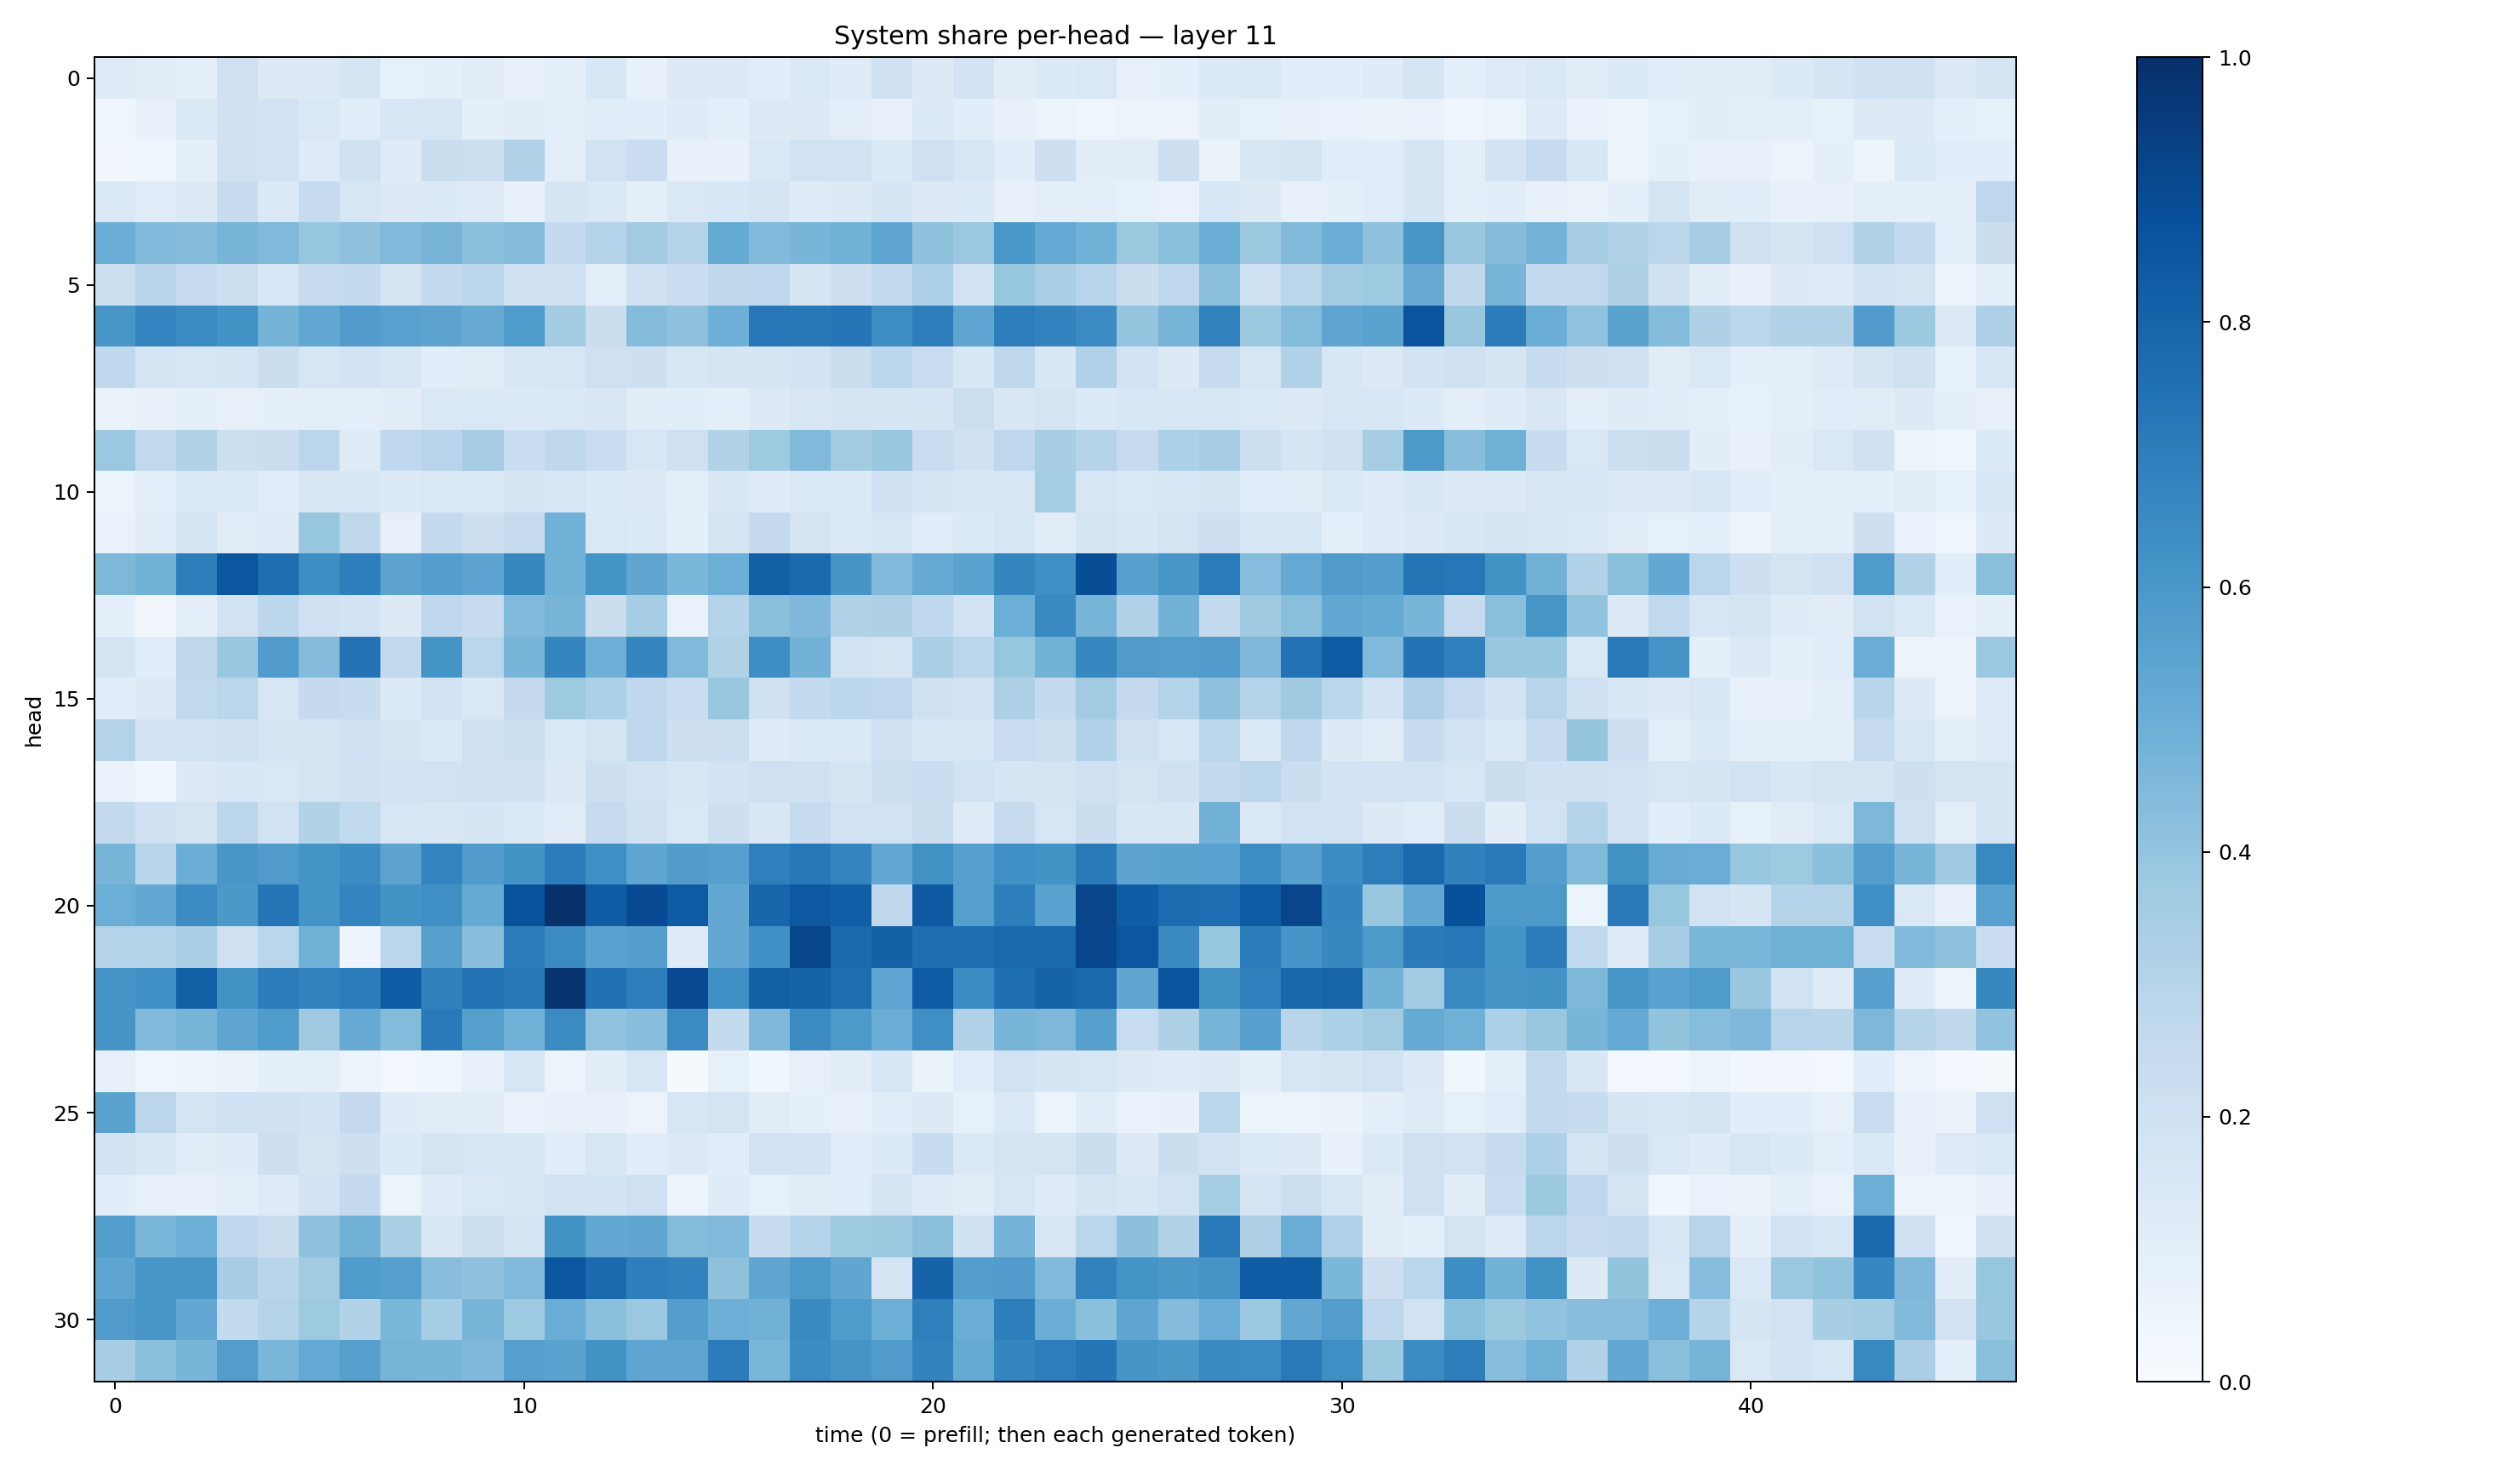

Source data for this figure (header and first rows):
0.12139713, 0.10181745, 0.088035025, 0.20562086, 0.12712808, 0.12904006, 0.16681941, 0.08305712, 0.08832717, 0.10985877, 0.07299015, 0.08848109, 0.15259686, 0.07608371, 0.12981492, 0.13163629, 0.10662866, 0.14448977, 0.11968136, 0.19790205, 0.1251746, 0.18128252, 0.10473693, 0.13542746
0.03909, 0.07224, 0.1421, 0.1989, 0.1833, 0.1413, 0.1075, 0.1612, 0.1568, 0.1011, 0.1022, 0.09849, 0.1134, 0.1082, 0.12, 0.08895, 0.1264, 0.132, 0.09514, 0.07474, 0.1362, 0.1091, 0.07789, 0.06144
0.03311, 0.04165, 0.09167, 0.1965, 0.1912, 0.1205, 0.1955, 0.1178, 0.2191, 0.2158, 0.3111, 0.0956, 0.1903, 0.2289, 0.07171, 0.07582, 0.1464, 0.1951, 0.1896, 0.1366, 0.2066, 0.1573, 0.1078, 0.2142
0.1465, 0.1161, 0.1282, 0.239, 0.1376, 0.2484, 0.1634, 0.1278, 0.136, 0.1192, 0.07408, 0.1694, 0.1413, 0.09723, 0.1428, 0.154, 0.1705, 0.1197, 0.1265, 0.1708, 0.1297, 0.1346, 0.07556, 0.101
0.5019, 0.4441, 0.4347, 0.4708, 0.448, 0.3926, 0.4112, 0.4484, 0.4714, 0.4203, 0.4338, 0.2558, 0.3029, 0.3629, 0.2989, 0.5167, 0.4415, 0.4652, 0.4847, 0.5366, 0.4066, 0.3809, 0.6001, 0.5217
0.2158, 0.2941, 0.2466, 0.2187, 0.1635, 0.2436, 0.2554, 0.1759, 0.257, 0.2775, 0.2109, 0.2064, 0.09845, 0.2013, 0.2289, 0.2712, 0.2751, 0.1703, 0.2111, 0.2597, 0.3306, 0.188, 0.3934, 0.3362
0.6036, 0.6733, 0.6497, 0.6204, 0.4728, 0.5282, 0.5765, 0.5582, 0.5446, 0.5122, 0.5856, 0.3563, 0.2262, 0.4353, 0.4131, 0.4943, 0.7262, 0.7216, 0.7332, 0.6434, 0.6958, 0.539, 0.6967, 0.6796
0.2671, 0.1686, 0.1608, 0.1672, 0.225, 0.162, 0.18, 0.1568, 0.1056, 0.1125, 0.1487, 0.1577, 0.2093, 0.2114, 0.1544, 0.1706, 0.1695, 0.1813, 0.2245, 0.2796, 0.23, 0.1534, 0.2718, 0.1519
0.06251, 0.07414, 0.08684, 0.07901, 0.08776, 0.1005, 0.09402, 0.103, 0.1481, 0.1447, 0.14, 0.146, 0.1512, 0.1034, 0.1087, 0.09902, 0.1269, 0.1511, 0.1655, 0.1653, 0.1713, 0.2174, 0.1491, 0.1796
0.382, 0.2646, 0.3154, 0.2152, 0.2228, 0.2831, 0.121, 0.2682, 0.296, 0.349, 0.2311, 0.2722, 0.2273, 0.161, 0.2096, 0.3121, 0.3723, 0.4492, 0.3591, 0.3853, 0.2277, 0.1985, 0.276, 0.3447
0.05995, 0.09604, 0.1482, 0.1369, 0.1144, 0.1506, 0.1556, 0.1335, 0.1463, 0.1402, 0.1689, 0.1543, 0.1357, 0.1264, 0.09715, 0.1496, 0.1222, 0.1415, 0.139, 0.2014, 0.1733, 0.1493, 0.164, 0.3541
0.06929, 0.1042, 0.1677, 0.1123, 0.1197, 0.3915, 0.2734, 0.08166, 0.2605, 0.2124, 0.2446, 0.4877, 0.1479, 0.1339, 0.08844, 0.1743, 0.2504, 0.1649, 0.134, 0.1596, 0.1161, 0.1348, 0.161, 0.1114
0.457, 0.4776, 0.6995, 0.8537, 0.7604, 0.6401, 0.698, 0.5443, 0.569, 0.5423, 0.6604, 0.4879, 0.6168, 0.5318, 0.4631, 0.4989, 0.8133, 0.7753, 0.6092, 0.443, 0.5191, 0.5474, 0.6681, 0.632
0.09263, 0.03468, 0.0979, 0.1927, 0.2801, 0.2005, 0.1857, 0.1324, 0.2682, 0.2445, 0.4426, 0.4672, 0.2213, 0.3477, 0.06984, 0.3036, 0.4223, 0.4525, 0.3141, 0.3218, 0.2684, 0.1952, 0.4996, 0.655
0.1658, 0.1154, 0.2719, 0.3851, 0.577, 0.4351, 0.739, 0.258, 0.616, 0.287, 0.4684, 0.6683, 0.4948, 0.6682, 0.4468, 0.3132, 0.6374, 0.479, 0.1843, 0.1668, 0.3389, 0.281, 0.392, 0.4783
0.1093, 0.129, 0.2633, 0.2878, 0.1635, 0.2516, 0.2346, 0.1355, 0.183, 0.1437, 0.2511, 0.3733, 0.3308, 0.2692, 0.231, 0.3838, 0.1968, 0.2584, 0.2779, 0.2752, 0.2096, 0.1882, 0.3258, 0.2574
0.3062, 0.1835, 0.1933, 0.2012, 0.1761, 0.168, 0.1997, 0.1652, 0.1404, 0.1983, 0.2184, 0.1428, 0.1738, 0.2753, 0.2145, 0.2173, 0.1182, 0.1433, 0.1333, 0.2053, 0.1562, 0.1601, 0.2293, 0.2179
0.06795, 0.04173, 0.1284, 0.1561, 0.143, 0.1774, 0.1984, 0.1824, 0.1942, 0.2087, 0.1997, 0.1322, 0.2121, 0.1913, 0.1638, 0.1813, 0.2056, 0.1954, 0.1706, 0.2171, 0.2331, 0.1921, 0.1698, 0.1764
0.2583, 0.1999, 0.1775, 0.2786, 0.1946, 0.311, 0.263, 0.1569, 0.1491, 0.1694, 0.1427, 0.1109, 0.2475, 0.1988, 0.1457, 0.2126, 0.1497, 0.2482, 0.1919, 0.1935, 0.2236, 0.1245, 0.2453, 0.1633
0.466, 0.2899, 0.5016, 0.6044, 0.5796, 0.6162, 0.6477, 0.5435, 0.6725, 0.5794, 0.6203, 0.7047, 0.6363, 0.5354, 0.5769, 0.5597, 0.693, 0.7255, 0.6755, 0.5256, 0.6255, 0.5596, 0.6297, 0.6197
0.4978, 0.5268, 0.6481, 0.5955, 0.7283, 0.6171, 0.6728, 0.6174, 0.6338, 0.5191, 0.8696, 0.9971, 0.8252, 0.893, 0.8321, 0.5259, 0.7962, 0.8476, 0.819, 0.2699, 0.8412, 0.5633, 0.6955, 0.5534
0.3061, 0.3011, 0.3338, 0.2047, 0.2888, 0.4912, 0.04758, 0.2806, 0.5615, 0.426, 0.7055, 0.6515, 0.5514, 0.5688, 0.1188, 0.5244, 0.6323, 0.9124, 0.7844, 0.8106, 0.7616, 0.7583, 0.7811, 0.7825
0.607, 0.629, 0.816, 0.6224, 0.7055, 0.6797, 0.7055, 0.8282, 0.6859, 0.7422, 0.7198, 0.9833, 0.7498, 0.7014, 0.9004, 0.6342, 0.8163, 0.8029, 0.765, 0.5368, 0.8331, 0.649, 0.7556, 0.8042
0.6061, 0.4442, 0.4678, 0.5354, 0.5826, 0.3677, 0.5151, 0.4392, 0.7125, 0.5638, 0.4831, 0.6487, 0.4051, 0.4272, 0.6506, 0.2545, 0.4531, 0.6491, 0.5922, 0.507, 0.636, 0.3164, 0.4658, 0.4568
0.08025, 0.04663, 0.04945, 0.06632, 0.08897, 0.1001, 0.05653, 0.03042, 0.0388, 0.07586, 0.1622, 0.05563, 0.1031, 0.1597, 0.01228, 0.08553, 0.03529, 0.07879, 0.1054, 0.16, 0.06286, 0.1133, 0.1933, 0.1643
0.5491, 0.2838, 0.1746, 0.2025, 0.1976, 0.1857, 0.2503, 0.1205, 0.1115, 0.1032, 0.06837, 0.07787, 0.07605, 0.05753, 0.1615, 0.1779, 0.1113, 0.09318, 0.07722, 0.1085, 0.1269, 0.08244, 0.1398, 0.0611
0.1816, 0.1486, 0.1129, 0.1207, 0.2148, 0.1719, 0.2132, 0.1343, 0.1695, 0.16, 0.1553, 0.1061, 0.1595, 0.1088, 0.1285, 0.1056, 0.194, 0.1803, 0.1156, 0.1361, 0.2404, 0.1373, 0.168, 0.1758
0.106, 0.07993, 0.07409, 0.09737, 0.1237, 0.1832, 0.2511, 0.05438, 0.1188, 0.1412, 0.1585, 0.1881, 0.1866, 0.2099, 0.05552, 0.12, 0.08563, 0.1126, 0.1163, 0.1764, 0.1221, 0.1118, 0.1629, 0.1175
0.5708, 0.4621, 0.4997, 0.2665, 0.2222, 0.4087, 0.4818, 0.3371, 0.1516, 0.2172, 0.1717, 0.6186, 0.527, 0.534, 0.4413, 0.4464, 0.2375, 0.3026, 0.3733, 0.3777, 0.4215, 0.2015, 0.4756, 0.1489
0.5389, 0.6018, 0.603, 0.3453, 0.2918, 0.3612, 0.5855, 0.5639, 0.4294, 0.4076, 0.4478, 0.8522, 0.7761, 0.6956, 0.6831, 0.4109, 0.537, 0.5924, 0.5337, 0.1775, 0.8043, 0.5666, 0.5772, 0.4449
0.5793, 0.6022, 0.5264, 0.2573, 0.2974, 0.3742, 0.3095, 0.4575, 0.3524, 0.4702, 0.3747, 0.5052, 0.42, 0.3798, 0.5698, 0.4936, 0.4822, 0.6553, 0.5855, 0.4976, 0.6943, 0.5009, 0.6987, 0.5012
0.3477, 0.4181, 0.4684, 0.5729, 0.4617, 0.5227, 0.5606, 0.4716, 0.4665, 0.4512, 0.565, 0.5497, 0.6231, 0.539, 0.539, 0.704, 0.4636, 0.6478, 0.6103, 0.5797, 0.676, 0.5189, 0.6714, 0.6973
